Run: headless pygame with SDL's dummy video driver; simulated clock (each Clock.tick advances the game by its frame time, no real sleeping); random seed 0; keys injected as events and as key.get_pressed() state; no mouse input.
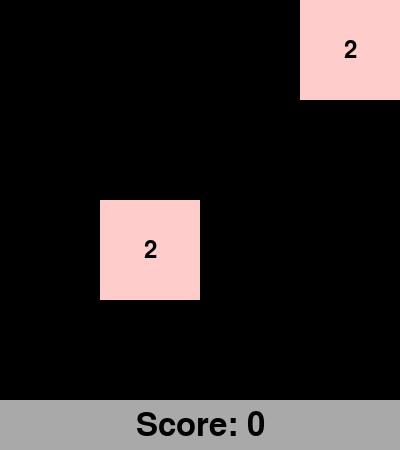
Frame 1 of 4 · flips 1–60 · no input
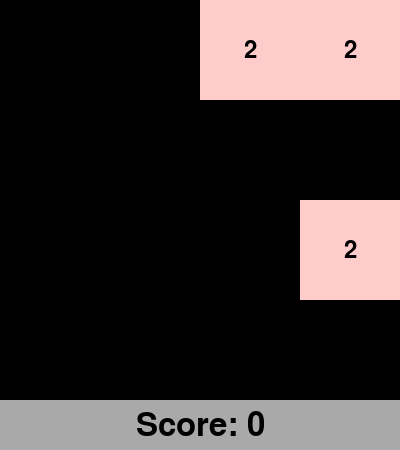
Frame 2 of 4 · flips 61–180 · tapped SPACE, RETURN · held RIGHT (→), D
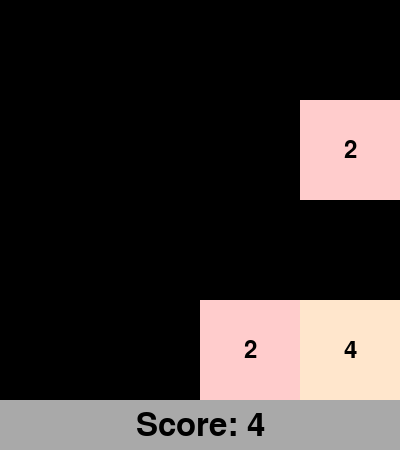
Frame 3 of 4 · flips 181–300 · held DOWN (↓), S
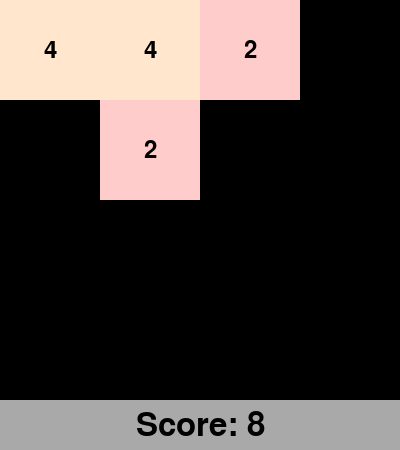
Frame 4 of 4 · flips 301–420 · held LEFT (←), A, UP (↑), W

The pygame program that drew these frames:

import pygame
import random

pygame.init()

WIDTH, HEIGHT = 400, 400
GRID_SIZE = 4
TILE_SIZE = WIDTH // GRID_SIZE
SCORE_HEIGHT = 50
BLACK = (0, 0, 0)
WHITE = (255, 255, 255)
GRAY = (169, 169, 169)

# Initialize screen
screen = pygame.display.set_mode(
    (WIDTH, HEIGHT + SCORE_HEIGHT)) 
pygame.display.set_caption('2048 Game')

# Define fonts
font = pygame.font.Font(None, 36)
score_font = pygame.font.Font(None, 48)

# Colors for tiles (2^1 to 2^12)
TILE_COLORS = {
    2: (255, 204, 204),  # Light pink
    4: (255, 230, 204),  # Light orange
    8: (204, 255, 204),  # Light green
    16: (204, 204, 255), # Light blue
    32: (255, 204, 255), # Light purple
    64: (255, 255, 204), # Light yellow
    128: (255, 214, 153), # Pastel orange
    256: (255, 214, 255), # Pastel pink
    512: (204, 255, 230), # Pastel green
    1024: (204, 204, 255), # Pastel blue
    2048: (255, 255, 153), # Pastel yellow
    4096: (192, 192, 192)  # Gray
}

BACKGROUND_COLOR = (169, 169, 169)  # Gray

# Initialize the grid with zeros
grid = [[0] * GRID_SIZE for _ in range(GRID_SIZE)]
score = 0

# Helper function to draw tile
def draw_tile(x, y, value):
    if value in TILE_COLORS:
        color = TILE_COLORS[value]
    else:
        color = (0, 0, 0)

    pygame.draw.rect(
        screen, color, (x, y, TILE_SIZE, TILE_SIZE))
    text_surface = font.render(
        str(value), True, BLACK)
    text_rect = text_surface.get_rect(
        center=(x + TILE_SIZE // 2, y + TILE_SIZE // 2))
    screen.blit(text_surface, text_rect)

# Helper function to generate new tile (either 2 or 4)
def generate_new_tile():
    empty_cells = [
        (x, y) for x in range(GRID_SIZE) 
        for y in range(GRID_SIZE) if grid[x][y] == 0]
    if empty_cells:
        x, y = random.choice(empty_cells)
        grid[x][y] = 2 if random.random() < 0.9 else 4

# Function to update the screen
def update_screen():
    screen.fill(BACKGROUND_COLOR)

    # Draw the score label
    score_label = score_font.render(
        f'Score: {score}', True, BLACK)
    score_label_rect = score_label.get_rect(
        center=(WIDTH // 2, HEIGHT + SCORE_HEIGHT // 2)) 
    screen.blit(score_label, score_label_rect)

    # Draw the game grid
    for x in range(GRID_SIZE):
        for y in range(GRID_SIZE):
            draw_tile(
                x * TILE_SIZE, y * TILE_SIZE, grid[x][y])

    pygame.display.flip()

# Function to handle game over
def game_over():
    game_over_text = font.render(
        "Game Over", True, WHITE, BLACK)
    screen.blit(
        game_over_text, (
            WIDTH // 2 - 100, HEIGHT // 2 - 25))
    pygame.display.flip()
    pygame.time.delay(2000)

# Initialize the game
generate_new_tile()
generate_new_tile()
update_screen()

running = True
while running:
    for event in pygame.event.get():
        if event.type == pygame.QUIT:
            running = False

        if event.type == pygame.KEYDOWN:
            previous_grid = [row[:] for row in grid]

            if event.key == pygame.K_UP:
                for row in grid:
                    row1 = [
                        val for val in row if val != 0]
                    for i in range(len(row1) - 1):
                        if row1[i] == row1[i + 1]:
                            row1[i] *= 2
                            row1[i + 1] = 0
                            # Update the score
                            score += row1[i]
                    row1 = [
                        val for val in row1 if val != 0]
                    row1 += [0] * (GRID_SIZE - len(row1))
                    row[:] = row1

            elif event.key == pygame.K_DOWN:
                for row in grid:
                    row1 = [
                        val for val in row if val != 0]
                    for i in range(len(row1) - 1, 0, -1):
                        if row1[i] == row1[i - 1]:
                            row1[i] *= 2
                            row1[i - 1] = 0
                            # Update score
                            score += row1[i]
                    row1 = [val for val in row1 
                            if val != 0]
                    row1 = [0] * (
                        GRID_SIZE - len(row1)) + row1
                    row[:] = row1

            elif event.key == pygame.K_LEFT:
                for col in range(GRID_SIZE):
                    column = [grid[row][col] 
                              for row in range(GRID_SIZE)]
                    column1 = [val for val in column 
                               if val != 0]  
                    for i in range(len(column1) - 1):
                        if column1[i] == column1[i + 1]:
                            column1[i] *= 2
                            column1[i + 1] = 0
                            # Update the score
                            score += column1[i]
                    column1 = [val for val in column1 
                               if val != 0]
                    column1 += [0] * (
                        GRID_SIZE - len(column1))
                    for row in range(GRID_SIZE):
                        grid[row][col] = column1[row]

            elif event.key == pygame.K_RIGHT:
                for col in range(GRID_SIZE):
                    column = [grid[row][col] 
                              for row in range(GRID_SIZE)]
                    column1 = [val for val in column 
                               if val != 0]
                    for i in range(
                        len(column1) - 1, 0, -1):
                        if column1[i] == column1[i - 1]:
                            column1[i] *= 2
                            column1[i - 1] = 0
                            # Update score
                            score += column1[i]
                    column1 = [val for val in column1 
                               if val != 0]
                    column1 = [0] * (
                        GRID_SIZE - len(column1)) + column1
                    for row in range(GRID_SIZE):
                        grid[row][col] = column1[row]

            # Check if grid has changed
            if grid != previous_grid:
                generate_new_tile()
                update_screen()

                # Check for win
                if any(any(cell == 2048 for cell in row) 
                       for row in grid):
                    game_over()
                    running = False

                # Check for game over
                game_over_possible = False
                for x in range(GRID_SIZE):
                    for y in range(GRID_SIZE):
                        if grid[x][y] == 0:
                            game_over_possible = True
                        if x > 0 and (
                            grid[x][y] == grid[x - 1][y]):
                            game_over_possible = True
                        if x < GRID_SIZE - 1 and (
                            grid[x][y] == grid[x + 1][y]):
                            game_over_possible = True
                        if y > 0 and (
                            grid[x][y] == grid[x][y - 1]):
                            game_over_possible = True
                        if y < GRID_SIZE - 1 and (
                            grid[x][y] == grid[x][y + 1]):
                            game_over_possible = True

                if not game_over_possible:
                    game_over()
                    running = False

    for row in grid:
        if 2048 in row:
            running = False

    update_screen()

# Quit pygame
pygame.quit()
